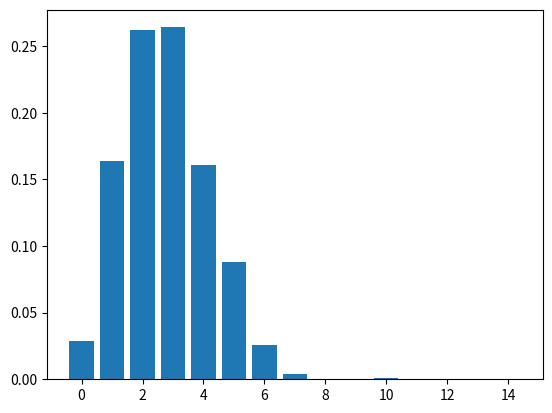

The matplotlib source for this figure:
import matplotlib.pyplot as plt
import random

cards = []
picks = []
combinations = []
counter = 0
test = 0
result = 0
sets = []
histogramm = [0, 0, 0, 0, 0, 0, 0, 0, 0, 0, 0, 0, 0, 0, 0]

for i in range(0, 3):
    for n in range(0, 3):
        for m in range(0, 3):
            for k in range(0, 3):
                cards.append((i, n, m, k))

def set(cards):
    test = [0, 0, 0, 0]

    for i in range(0, 4):
        for card in cards:
            test[i] += card[i]

    test = [test[0]%3, test[1]%3, test[2]%3, test[3]%3]

    if test == [0, 0, 0, 0]:
        return True
    return False

for o in range(0, 12):
    for i in range(0, 12):
        for u in range(0, 12):
            if o != i and i != u and o != u:
                    combinations.append((o, i, u))

for i in range(0, 999):
    random.shuffle(cards)
    picks = []
    counter = 0

    test += 1
   
    for i in range(0, 12):
        picks.append(cards[i])

    for combination in combinations:
        set_pick = [picks[combination[0]], picks[combination[1]], picks[combination[2]]]

        if set(set_pick):
            counter += 1

    sets.append(int(counter/6))

sets.sort()

for set in sets:
    histogramm[set-1] += 1

for i in range(0, len(histogramm)):
    histogramm[i] = histogramm[i]/test

x = histogramm[-1]
histogramm.reverse()
histogramm.append(x)
histogramm.remove(histogramm[0])
histogramm.reverse()
# With certainty the best way to code this part

plt.bar([0, 1, 2, 3, 4, 5, 6, 7, 8, 9, 10, 11, 12, 13, 14],histogramm)
plt.show()

for i in range(0, len(histogramm)-1):
    print(str(i)+": " + str(histogramm[i]*100) + "%")
